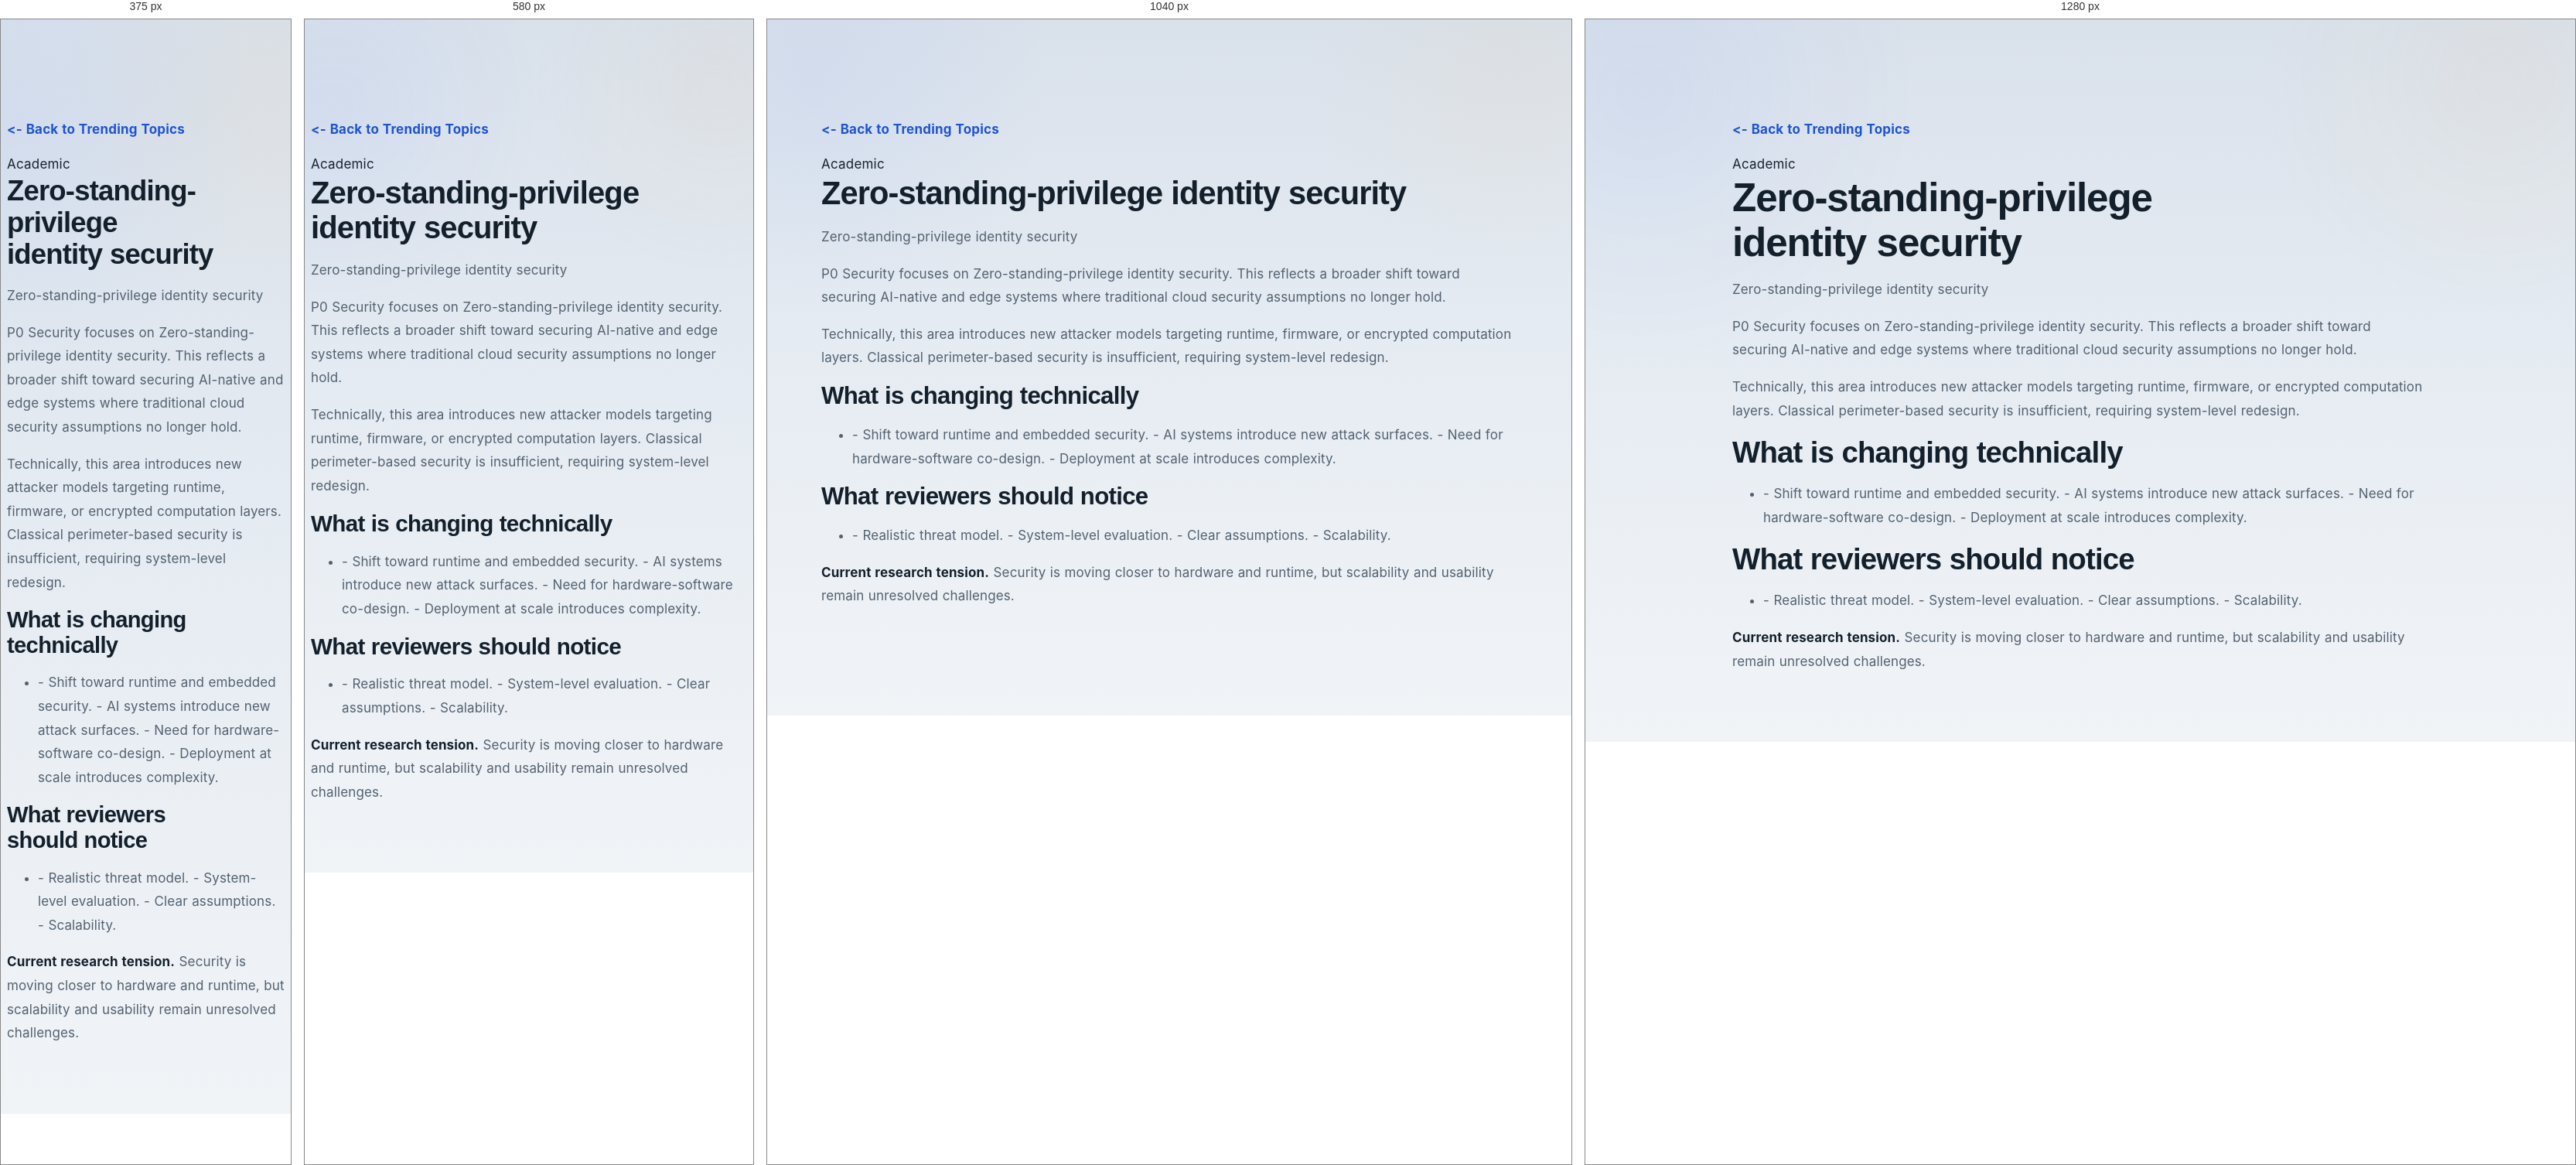
Rendered at 375 px, 580 px, 1040 px and 1280 px, left to right.

<!-- file: 2026-03-zero-standing-privilege-p0-security.html -->
<!DOCTYPE html>
<html lang="en">
<head>
  <meta charset="utf-8" />
  <meta content="width=device-width, initial-scale=1.0" name="viewport" />
  <title>Zero-standing-privilege identity security | AI Security Research</title>
  <link href="../assets/css/style.css" rel="stylesheet" />
</head>
<body>
  <main class="section" style="padding-top: 8rem;">
    <div class="container" style="max-width: 900px;">
      <a href="../ongoing-work.html" style="display:inline-block;margin-bottom:1rem;"><- Back to Trending Topics</a>
      <div class="section-label">Academic</div>
      <h1>Zero-standing-privilege identity security</h1>
      <p class="section-lead">Zero-standing-privilege identity security</p>
      <p>P0 Security focuses on Zero-standing-privilege identity security. This reflects a broader shift toward securing AI-native and edge systems where traditional cloud security assumptions no longer hold.</p>
      <p>Technically, this area introduces new attacker models targeting runtime, firmware, or encrypted computation layers. Classical perimeter-based security is insufficient, requiring system-level redesign.</p>
      <h2>What is changing technically</h2>
      <ul><li>- Shift toward runtime and embedded security.
- AI systems introduce new attack surfaces.
- Need for hardware-software co-design.
- Deployment at scale introduces complexity.</li></ul>
      <h2>What reviewers should notice</h2>
      <ul><li>- Realistic threat model.
- System-level evaluation.
- Clear assumptions.
- Scalability.</li></ul>
      <p><strong>Current research tension.</strong> Security is moving closer to hardware and runtime, but scalability and usability remain unresolved challenges.</p>
      <div class="watch-links"></div>
    </div>
  </main>
  <script src="../assets/js/main.js"></script>
</body>
</html>

/* @media block from style.css */
@media (max-width: 1100px) {
  .hero-grid,
  .split,
  .footer-grid,
  .card-grid.four,
  .card-grid.three,
  .post-list,
  .watch-columns,
  .resource-grid,
  .diagram-grid,
  .page-grid,
  .journey-grid,
  .direct-domain-grid,
  .expertise-grid,
  .snapshot-grid,
  .stat-grid {
    grid-template-columns: 1fr;
  }

  .cta {
    flex-direction: column;
    align-items: flex-start;
  }

  .hero-visual { transform: none; }
  .toc { position: relative; top: 0; }
}

/* @media block from style.css */
@media (max-width: 860px) {
  .menu-btn { display: inline-flex; }

  .nav {
    position: absolute;
    top: calc(100% + 0.75rem);
    right: 1rem;
    left: 1rem;
    display: none;
    flex-direction: column;
    align-items: stretch;
    padding: 0.8rem;
    border-radius: 20px;
    background: linear-gradient(180deg, rgba(67, 94, 135, 0.98), rgba(46, 66, 98, 0.94));
    border: 1px solid rgba(225, 235, 248, 0.14);
    box-shadow: 0 20px 44px rgba(2, 8, 20, 0.2);
  }

  .nav.open { display: flex; }
  .nav a { width: 100%; padding: 0.95rem 1rem; border-radius: 14px; }
}

/* @media block from style.css */
@media (max-width: 768px) {
  .container { width: min(100% - 1rem, var(--container)); }

  .floating-notif {
    position: static;
    width: calc(100% - 1rem);
    margin: 0.75rem auto 0;
    animation: none;
  }

  .hero,
  .page-hero {
    padding-top: 3.7rem;
    padding-bottom: 3rem;
  }

  .section { padding: 3.1rem 0; }

  .hero-actions,
  .hero-mini-points,
  .cta-actions,
  .btn-row,
  .meta-chip-row,
  .pill-row {
    flex-direction: column;
    align-items: stretch;
  }

  .hero-mini-points span,
  .mini-stat,
  .snapshot-chip {
    justify-content: center;
    text-align: center;
  }

  .resource-table { min-width: 640px; }
}

/* @media block from style.css */
@media (max-width: 520px) {
  h1 { font-size: 2.28rem; }
  h2 { font-size: 1.82rem; }

  .brand {
    width: 48px;
    height: 48px;
    min-width: 48px;
    padding: 0;
    font-size: 0.78rem;
  }

  .brand-hint { display: none; }
  .menu-btn { width: 46px; height: 46px; }

  .hero-visual,
  .content-card,
  .post-card,
  .topic-card,
  .section-card,
  .cta,
  .resource-card,
  .watch-note,
  .toc,
  .page-figure,
  .foundational-figure,
  .stat-card {
    border-radius: 22px;
  }

  .image-lightbox__dialog {
    width: calc(100vw - 1rem);
    padding: 0.7rem;
  }

  a.trending-link,
  .nav a.trending-link { padding-inline: 0.82rem; }
}

/* @media block from style.css */
@media (max-width: 860px) {
  .nav {
    background: rgba(255,255,255,0.98);
    border: 1px solid rgba(28,39,51,0.08);
    box-shadow: 0 24px 48px rgba(28,39,51,0.10);
  }
}

/* @media block from style.css */
@media (max-width: 768px) {
  .floating-research-alert {
    position: static;
    margin: 0.9rem auto 0;
    width: calc(100% - 1rem);
  }
}

/* @media block from style.css */
@media (max-width: 860px) {
  .nav {
    background: #ffffff !important;
    border: 1px solid rgba(24, 35, 47, 0.08) !important;
    box-shadow: 0 20px 40px rgba(24, 35, 47, 0.10) !important;
  }
}

/* @media block from style.css */
@media (max-width: 980px) {
  .pulse-grid-dark,
  .pulse-anchor-stack {
    grid-template-columns: 1fr;
  }
}

/* @media block from style.css */
@media (max-width: 980px) { .pulse-grid-dark, .pulse-anchor-stack, .stream-board { grid-template-columns: 1fr; } }

/* @media block from style.css */
@media (max-width: 900px){
  .watch-topic-visual__rail{ grid-template-columns:repeat(2, minmax(0, 1fr)); padding-top:0.25rem; }
  .watch-topic-visual__beam{ display:none; }
}

/* @media block from style.css */
@media (max-width: 640px){
  .watch-topic-visual{ padding:0.95rem 0.95rem 1rem; }
  .watch-topic-visual__rail{ grid-template-columns:1fr; gap:0.72rem; }
}

/* @media block from style.css */
@media (max-width: 900px){
  .watch-topic-visual__scene{ min-height:280px; }
  .watch-topic-visual__scene--generic .watch-scene__node{ width:22%; }
}

/* @media block from style.css */
@media (max-width: 640px){
  .watch-topic-visual__scene{ min-height:320px; }
  .watch-topic-visual__scene--generic .watch-scene__node{ width:23%; font-size:0.92rem; }
  .watch-scene__band span,
  .watch-scene__node span,
  .watch-scene__cluster span{ font-size:0.72rem; }
}

/* @media block from style.css */
@media (max-width: 820px){
  .deep-dive-archive-shell,
  .deep-dive-feature{
    grid-template-columns:1fr;
  }

  .deep-dive-month{
    min-height:128px;
  }

  .deep-dive-open{
    width:100%;
  }
}

/* @media block from style.css */
@media (max-width: 860px){
  .deep-dive-folder-archive,
  .deep-dive-latest{
    grid-template-columns:1fr;
  }
}

/* @media block from style.css */
@media (max-width: 720px){
  .research-watch-year-folder,
  .research-watch-month-folder{
    padding:.85rem;
  }

  .research-watch-month-head a{
    width:100%;
  }
}

/* @media block from style.css */
@media (max-width: 760px){
  .archive-year-summary{
    grid-template-columns:auto 1fr;
  }

  .archive-count{
    grid-column:1 / -1;
    width:fit-content;
  }

  .archive-year-summary::after{
    position:absolute;
    right:1rem;
    top:1.2rem;
  }

  .archive-month-summary{
    grid-template-columns:minmax(0,1fr) auto;
  }

  .archive-month-summary small{
    grid-column:1 / -1;
  }

  .archive-month-summary::after{
    position:absolute;
    right:1rem;
    top:1.3rem;
  }

  .archive-month-list{
    padding-left:1.25rem;
  }

  .archive-month-list::before{
    left:.55rem;
  }

  .archive-month::before{
    left:-1.03rem;
  }
}

/* @media block from style.css */
@media (max-width: 860px){
  .ai-topic-page::before{
    display:none;
  }

  .ai-topic-page main,
  .ai-topic-page .section,
  .ai-topic-page .container{
    overflow:visible;
  }

  .ai-topic-page .page-grid{
    display:block !important;
  }

  .ai-topic-page .toc,
  .ai-topic-page .content-card,
  .ai-topic-page .page-figure{
    width:100%;
    max-width:none;
    opacity:1 !important;
    visibility:visible !important;
    transform:none !important;
  }

  .ai-topic-page .toc{
    position:static !important;
    top:auto !important;
    margin:0 0 1rem;
  }

  .ai-topic-page .content-card,
  .ai-topic-page .page-figure,
  .ai-topic-page .toc{
    overflow:visible;
    box-shadow:0 10px 24px rgba(24,35,47,.08) !important;
    backdrop-filter:none !important;
  }

  .ai-topic-page .content-card:hover,
  .ai-topic-page .page-figure:hover,
  .ai-topic-page .toc:hover{
    transform:none !important;
  }

  .ai-topic-page .content-card > *:not(figure),
  .ai-topic-page .page-figure,
  .ai-topic-page .callout,
  .ai-topic-page .table-wrap{
    max-width:none;
  }

  .ai-topic-page .page-figure img,
  .ai-topic-page .portal-media img{
    width:100%;
    height:auto;
  }
}